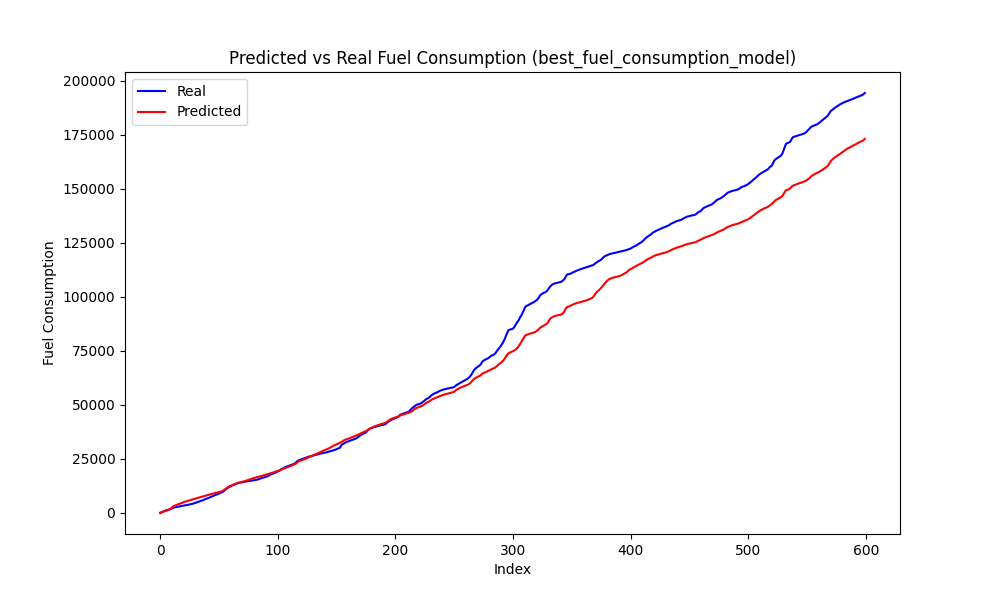

The table this chart was drawn from, first rows:
Speed, Actual, Predicted, Predicted_Diff, Actual_Diff
12, 248.6, 354.9, 203.4, 248.6
11, 553.7, 529.1, 174.3, 305.1
10, 758.3, 694.2, 165, 204.5
8, 1003, 852.2, 158, 244.8
6, 1233, 1006, 153.9, 230.1
5, 1431, 1171, 165.2, 197.8
6, 1517, 1395, 223.8, 86.42
6, 1626, 1682, 286.5, 109
7, 1816, 2081, 399.2, 189.8
8, 2152, 2565, 483.8, 335.7
10, 2405, 3045, 480.4, 253.7
10, 2548, 3330, 285.3, 142.9
10, 2660, 3570, 239.9, 111.4
9, 2793, 3791, 220.3, 133.7
8, 2896, 3995, 204.2, 102.6
7, 3007, 4190, 195.1, 111.2
7, 3118, 4397, 206.6, 111
7, 3253, 4612, 215.9, 134.5
7, 3338, 4816, 203.9, 84.86
7, 3440, 4997, 180.2, 102.3
6, 3536, 5160, 163.3, 96.7
6, 3641, 5331, 171.3, 104.9
6, 3721, 5512, 181.4, 79.8
6, 3815, 5697, 184.8, 93.75
6, 3904, 5871, 173.3, 89.58
6, 4029, 6027, 156.7, 124.5
5, 4176, 6175, 147.6, 147.3
6, 4355, 6348, 172.7, 178.5
6, 4533, 6533, 185.3, 178.2
6, 4745, 6705, 171.9, 211.6
6, 4892, 6860, 155.6, 147.6
3, 5069, 6996, 135.6, 177.3
0, 5248, 7133, 136.7, 178.3
0, 5488, 7287, 154.5, 239.9
0, 5661, 7448, 161.3, 173.7
0, 5874, 7612, 163.4, 212.8
0, 6092, 7778, 166.6, 217.8
0, 6356, 7947, 168.5, 263.6
0, 6511, 8114, 166.8, 155.5
0, 6732, 8276, 161.8, 221.0
0, 6959, 8431, 155.4, 227
0, 7216, 8580, 149.2, 257.3
0, 7404, 8725, 144.3, 187.9
0, 7629, 8865, 140.8, 225.1
0, 7860, 9004, 138.3, 230.5
0, 8140, 9141, 137.1, 280.3
0, 8325, 9278, 137.7, 184.4
0, 8551, 9418, 139.3, 226.2
0, 8781, 9557, 139.3, 229.7
0, 9042, 9694, 136.8, 261
0, 9235, 9832, 138.5, 193.5
0, 9472, 9995, 162.4, 236.9
0, 9705, 10230, 235.7, 232.7
2, 10098, 10570, 339.3, 392.9
3, 10616, 10927, 356.9, 518.1
5, 11094, 11357, 430.3, 478.6
7, 11413, 11809, 451.9, 319
9, 11822, 12181, 371.8, 409.1
9, 12094, 12421, 240.8, 271.2
10, 12354, 12676, 254.7, 260.5
... 539 more rows
